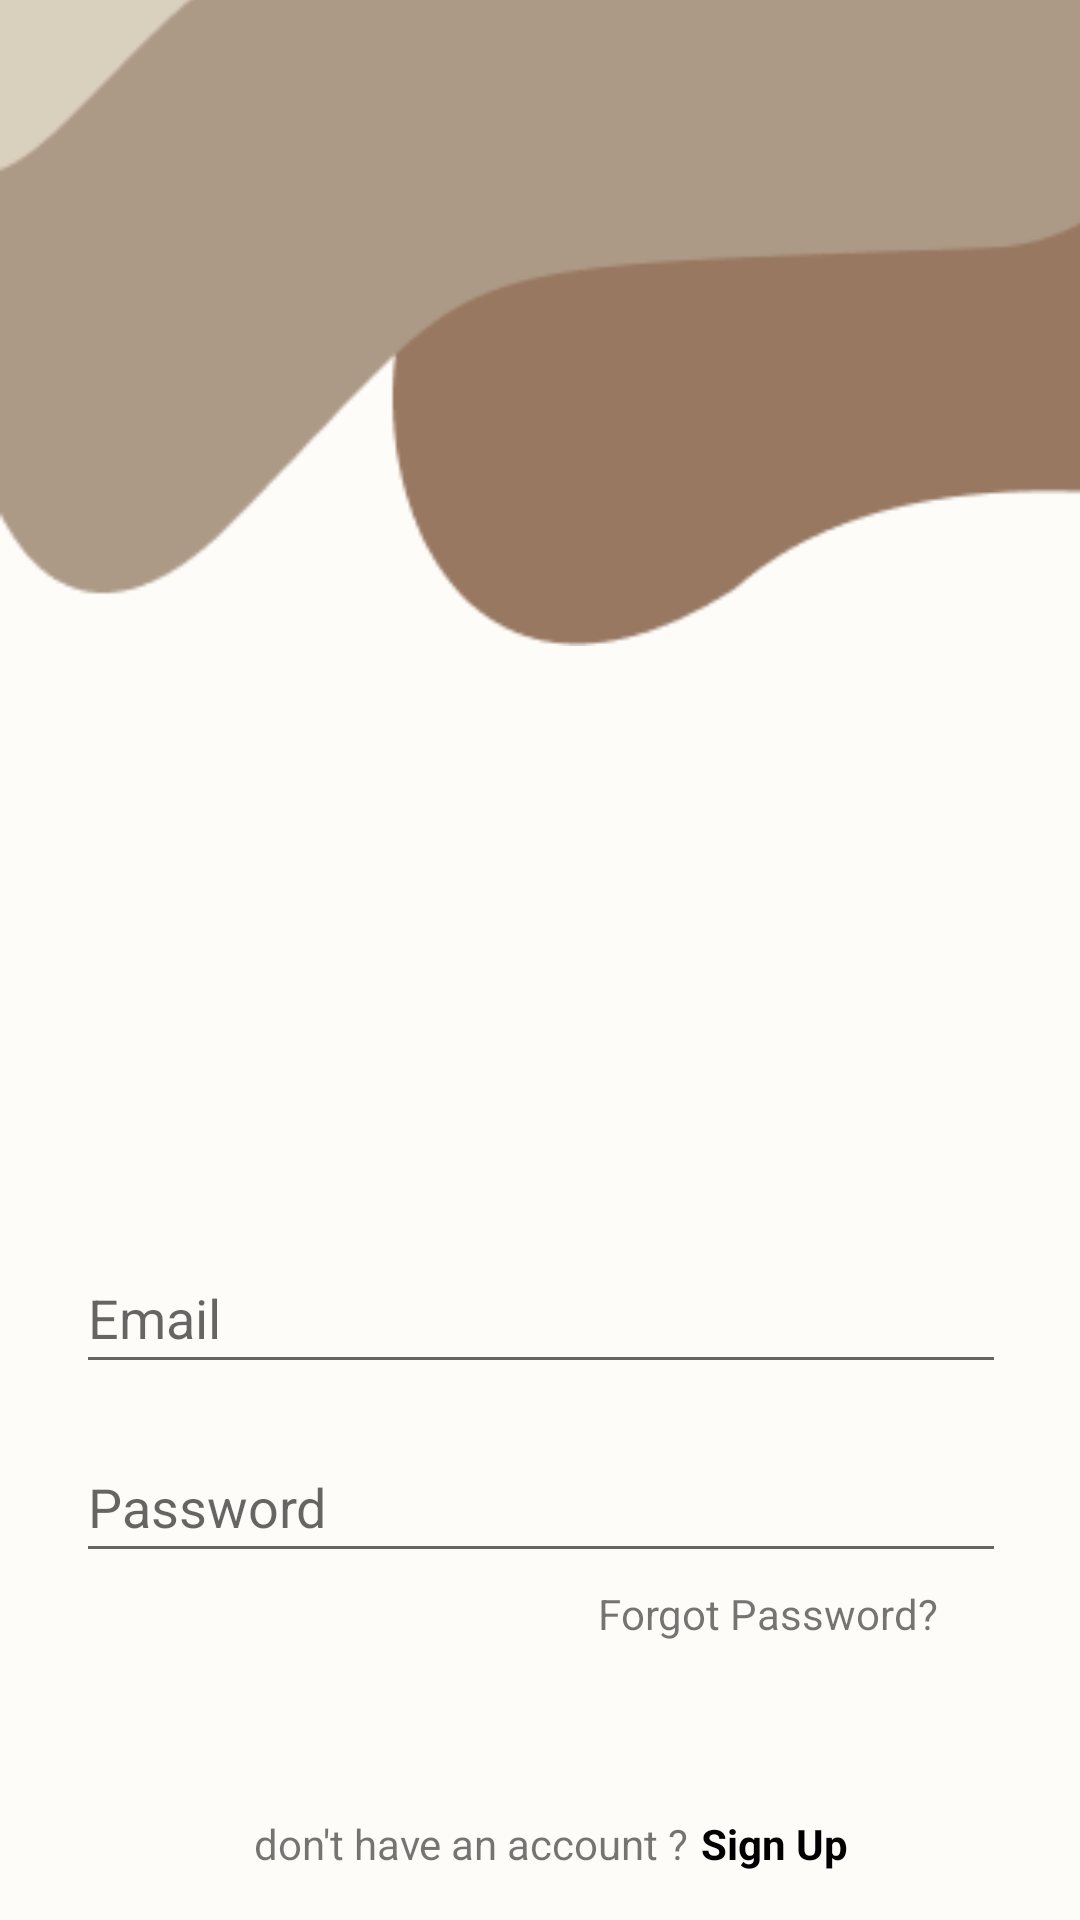

Android layout source for this screen:
<!-- AndroidManifest.xml: application theme Theme.NibatikApp -->
<!-- res/layout/activity_sign_in.xml -->
<?xml version="1.0" encoding="utf-8"?>
<androidx.constraintlayout.widget.ConstraintLayout xmlns:android="http://schemas.android.com/apk/res/android"
    xmlns:app="http://schemas.android.com/apk/res-auto"
    xmlns:tools="http://schemas.android.com/tools"
    android:id="@+id/iv_sign_in"
    android:layout_width="match_parent"
    android:layout_height="match_parent"
    android:background="@color/second_wht"
    tools:context=".activity.SignInActivity">
    
    <ImageView
        android:id="@+id/imageView2"
        android:layout_width="416dp"
        android:layout_height="318dp"
        android:layout_marginBottom="424dp"
        android:contentDescription="@string/image_view"
        app:layout_constraintBottom_toBottomOf="parent"
        app:layout_constraintEnd_toEndOf="parent"
        app:layout_constraintHorizontal_bias="0.0"
        app:layout_constraintStart_toStartOf="parent"
        app:srcCompat="@drawable/fluent" />
    

    <TextView
        android:id="@+id/tv_sign_in"
        android:layout_width="wrap_content"
        android:layout_height="wrap_content"
        android:layout_marginStart="32dp"
        android:layout_marginTop="350dp"
        android:layout_marginEnd="344dp"
        android:text="@string/sign_in"
        android:textColor="#000000"
        android:textSize="30sp"
        android:textStyle="bold"
        app:layout_constraintEnd_toEndOf="parent"
        app:layout_constraintHorizontal_bias="0.0"
        app:layout_constraintStart_toStartOf="parent"
        app:layout_constraintTop_toTopOf="parent" />

    <EditText
        android:id="@+id/et_email"
        android:layout_width="310dp"
        android:layout_height="47dp"
        android:layout_marginStart="32dp"
        android:layout_marginTop="24dp"
        android:layout_marginEnd="32dp"
        android:hint="@string/email"
        android:inputType="textEmailAddress"
        android:textColor="#A6A6A6"
        android:textSize="18sp"
        android:textStyle="normal"
        app:layout_constraintEnd_toEndOf="parent"
        app:layout_constraintHorizontal_bias="0.492"
        app:layout_constraintStart_toStartOf="parent"
        app:layout_constraintTop_toBottomOf="@+id/tv_sign_in" />

    <EditText
        android:id="@+id/et_password"
        android:layout_width="310dp"
        android:layout_height="47dp"
        android:layout_marginStart="32dp"
        android:layout_marginTop="16dp"
        android:layout_marginEnd="32dp"
        android:hint="@string/password"
        android:inputType="textPassword"
        android:textColor="#A6A6A6"
        android:textSize="18sp"
        android:textStyle="normal"
        app:layout_constraintEnd_toEndOf="parent"
        app:layout_constraintHorizontal_bias="0.492"
        app:layout_constraintStart_toStartOf="parent"
        app:layout_constraintTop_toBottomOf="@+id/et_email" />

    <TextView
        android:id="@+id/tv_forgot_sign_in"
        android:layout_width="wrap_content"
        android:layout_height="wrap_content"
        android:layout_marginTop="4dp"
        android:layout_marginEnd="32dp"
        android:text="@string/forgot_password"
        app:layout_constraintEnd_toEndOf="parent"
        app:layout_constraintHorizontal_bias="0.928"
        app:layout_constraintStart_toStartOf="parent"
        app:layout_constraintTop_toBottomOf="@+id/et_password" />

    <Button
        android:id="@+id/btn_sign_in"
        android:layout_width="320dp"
        android:layout_height="54dp"
        android:layout_marginTop="32dp"
        android:layout_marginBottom="120dp"
        android:background="@drawable/background_btn"
        android:text="@string/sign_in_btn"
        app:layout_constraintBottom_toBottomOf="parent"
        app:layout_constraintEnd_toEndOf="parent"
        app:layout_constraintHorizontal_bias="0.494"
        app:layout_constraintStart_toStartOf="parent"
        app:layout_constraintTop_toBottomOf="@+id/tv_forgot_sign_in"
        app:layout_constraintVertical_bias="0.0" />

    <TextView
        android:id="@+id/tv_qa_account"
        android:layout_width="wrap_content"
        android:layout_height="wrap_content"
        android:layout_marginBottom="16dp"
        android:text="don't have an account ?"
        app:layout_constraintBottom_toBottomOf="parent"
        app:layout_constraintEnd_toEndOf="parent"
        app:layout_constraintHorizontal_bias="0.394"
        app:layout_constraintStart_toStartOf="parent" />

    <TextView
        android:id="@+id/tv_sign_up"
        android:layout_width="wrap_content"
        android:layout_height="wrap_content"
        android:layout_marginStart="4dp"
        android:text="@string/sign_up"
        android:textColor="#000000"
        android:textStyle="bold"
        app:layout_constraintBottom_toBottomOf="@+id/tv_qa_account"
        app:layout_constraintEnd_toEndOf="parent"
        app:layout_constraintHorizontal_bias="0.0"
        app:layout_constraintStart_toEndOf="@+id/tv_qa_account"
        app:layout_constraintTop_toTopOf="@+id/tv_qa_account" />




</androidx.constraintlayout.widget.ConstraintLayout>
<!-- resources referenced by this layout -->
<resources>
  <color name="second_wht">#FEFCF9</color>
  <!-- drawable background_btn (drawable) -->
  <?xml version="1.0" encoding="utf-8"?>
  <shape xmlns:android="http://schemas.android.com/apk/res/android"
      android:shape="rectangle">
      <solid android:color="@color/brown"/>
      <corners android:radius="50dp"/>
  
  </shape>
  <!-- drawable fluent: png bitmap (drawable, 5147 bytes) -->
  <string name="email">Email</string>
  <string name="forgot_password">Forgot Password?</string>
  <string name="image_view">image view</string>
  <string name="password">Password</string>
  <string name="sign_in">Sign In</string>
  <string name="sign_in_btn">Sign in</string>
  <string name="sign_up">Sign Up</string>
  <style name="Theme.NibatikApp" parent="Theme.MaterialComponents.DayNight.DarkActionBar">
          
          <item name="colorPrimary">@color/brown</item>
          <item name="colorPrimaryVariant">@color/purple_700</item>
          <item name="colorOnPrimary">@color/white</item>
          
          <item name="colorSecondary">@color/brown</item>
          <item name="colorSecondaryVariant">@color/teal_700</item>
          <item name="colorOnSecondary">@color/black</item>
          
          <item name="android:statusBarColor" tools:targetApi="l">?attr/colorPrimaryVariant</item>
          
      </style>
  <color name="brown">#A69283</color>
  <color name="purple_700">#FF3700B3</color>
  <color name="white">#FFFFFFFF</color>
  <color name="teal_700">#FF018786</color>
  <color name="black">#FF000000</color>
</resources>
